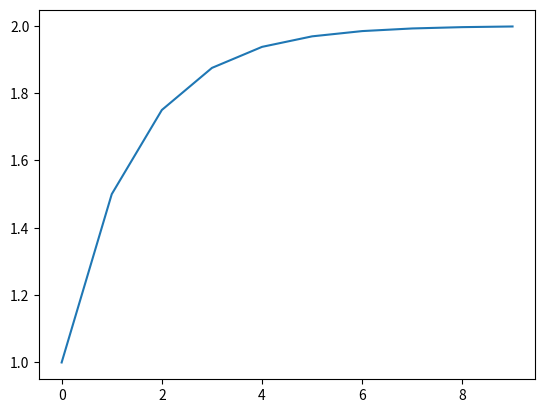

The matplotlib source for this figure:
import matplotlib.pyplot as plt

#formel für geometrische Reihe ar^n
a = 1
r = 0.5
n = 10

s_n = []

summe = 0
for k in range(n):
    summe += a*r**k
    s_n.append(summe)
    
plt.plot(s_n)
    